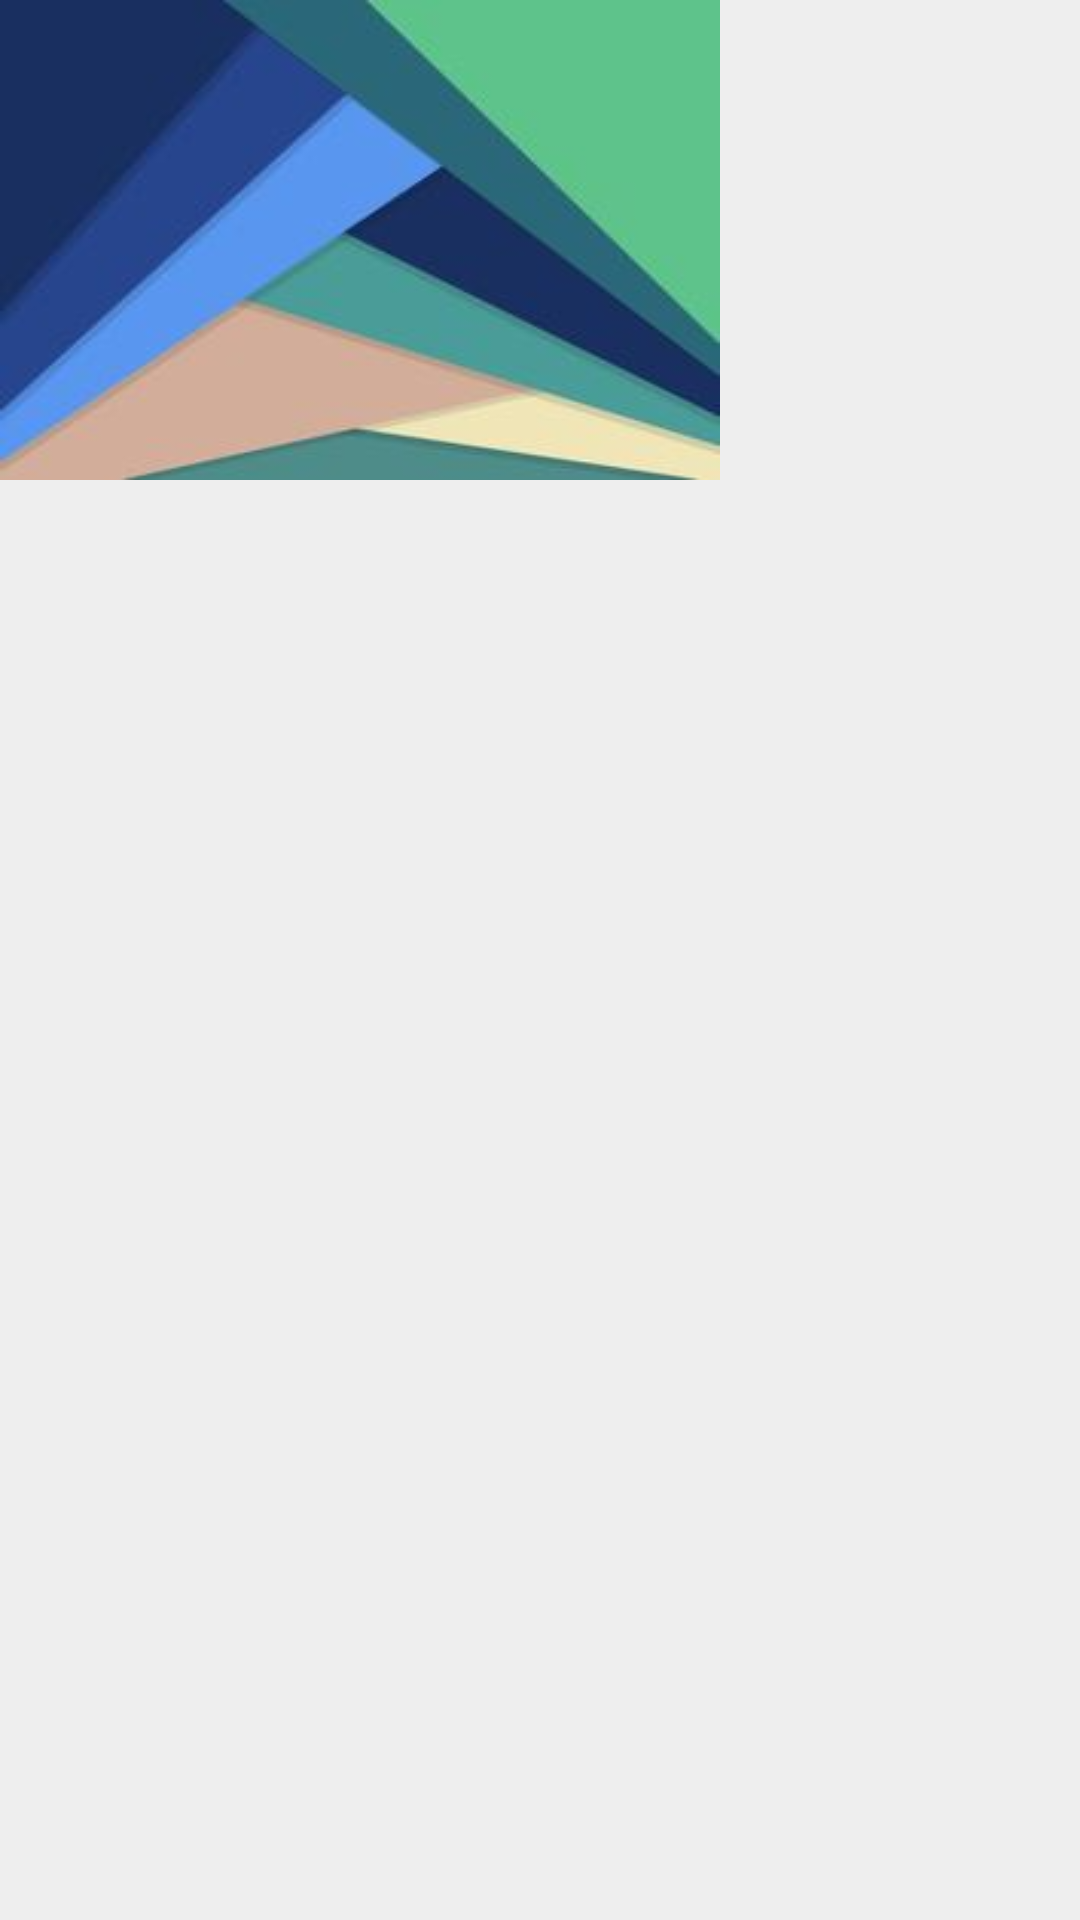

The Android layout XML behind this screen, and the referenced resources:
<!-- AndroidManifest.xml: application theme AppTheme -->
<!-- res/layout/fragment_navigation_drawer.xml -->
<RelativeLayout xmlns:android="http://schemas.android.com/apk/res/android"
    xmlns:tools="http://schemas.android.com/tools"
    android:layout_width="match_parent"
    android:layout_height="match_parent"
    android:background="#eee"
    tools:context="com.example.dewanshusharma.materialdes.NavigationDrawerFragment">

    
   <LinearLayout
       android:orientation="vertical"
       android:id="@+id/what"
       android:layout_width="240dp"
       android:layout_height="160dp"
       android:background="@drawable/useit">

       </LinearLayout>

    <android.support.v7.widget.RecyclerView
        android:id="@+id/drawerlist1"
        android:layout_below="@+id/what"
        android:layout_width="match_parent"
        android:layout_height="wrap_content"></android.support.v7.widget.RecyclerView>





</RelativeLayout>
<!-- resources referenced by this layout -->
<resources>
  <!-- drawable useit: jpg bitmap (drawable, 5507 bytes) -->
  <style name="AppTheme" parent="AppTheme.Base">
          
      </style>
  <style name="AppTheme.Base" parent="Theme.AppCompat.NoActionBar">
          <item name="colorPrimary">@color/primaryColor</item>
          <item name="colorPrimaryDark">@color/primaryColorDark</item>
          <item name="colorAccent">@color/accentColor</item>
      </style>
  <color name="primaryColor">#00BCD4</color>
  <color name="primaryColorDark">#B2EBF2</color>
  <color name="accentColor">#50514f</color>
</resources>
